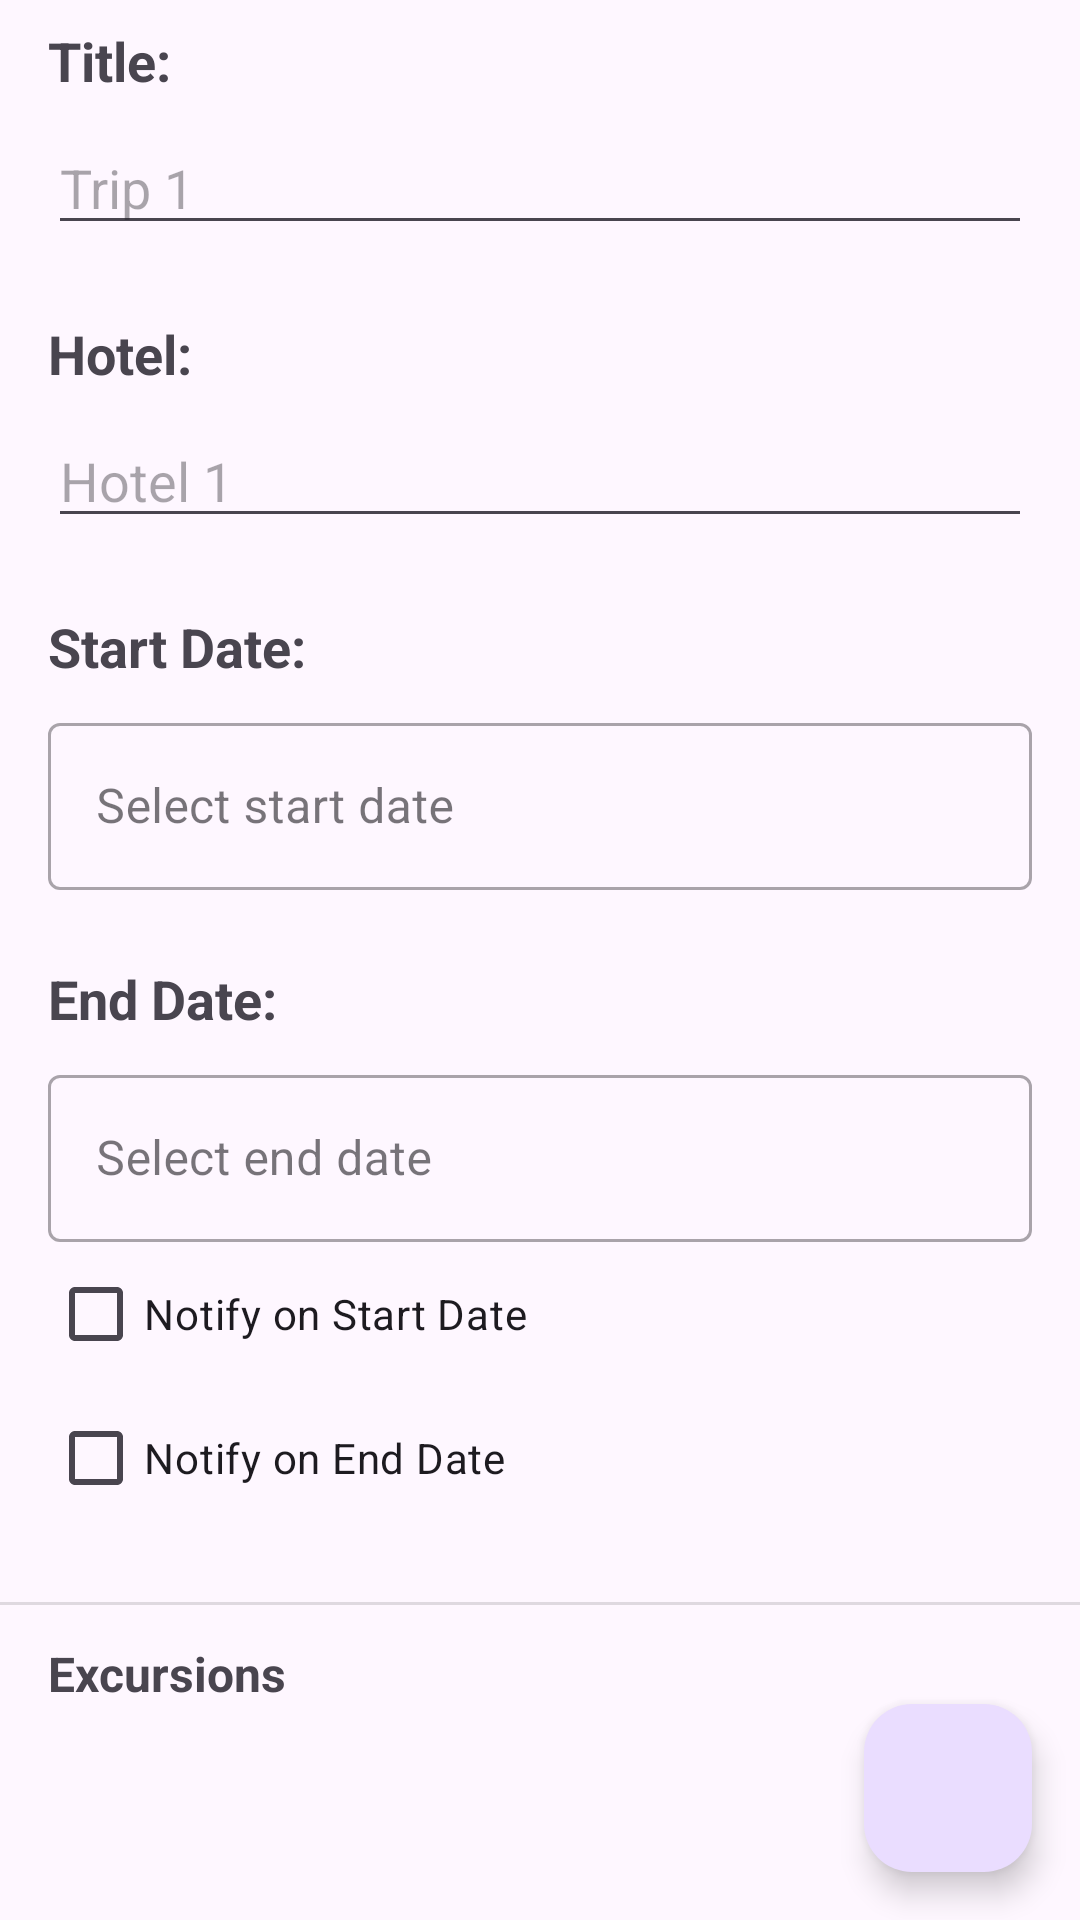

Android layout source for this screen:
<!-- AndroidManifest.xml: application theme Theme.D424TripPlanner -->
<!-- res/layout/activity_trip_details.xml -->
<?xml version="1.0" encoding="utf-8"?>
<androidx.constraintlayout.widget.ConstraintLayout xmlns:android="http://schemas.android.com/apk/res/android"
    xmlns:app="http://schemas.android.com/apk/res-auto"
    xmlns:tools="http://schemas.android.com/tools"
    android:id="@+id/main"
    android:layout_width="match_parent"
    android:layout_height="match_parent"
    tools:context=".UI.TripDetails">

    <ScrollView
        android:id="@+id/scrollView"
        android:layout_width="0dp"
        android:layout_height="wrap_content"
        android:maxHeight="400dp"
        app:layout_constraintEnd_toEndOf="parent"
        app:layout_constraintStart_toStartOf="parent"
        app:layout_constraintTop_toTopOf="parent">


        
        <LinearLayout
            android:layout_width="match_parent"
            android:layout_height="wrap_content"
            android:orientation="vertical"
            android:paddingStart="16dp"
            android:paddingEnd="16dp"
            android:paddingBottom="16dp">


            
            <TextView
                android:layout_width="match_parent"
                android:layout_height="wrap_content"
                android:layout_marginTop="8dp"
                android:text="Title:"
                android:textSize="18sp"
                android:textStyle="bold" />

            <EditText
                android:id="@+id/titletext"
                android:layout_width="match_parent"
                android:layout_height="wrap_content"
                android:layout_marginTop="8dp"
                android:hint="Trip 1"
                android:inputType="textCapWords" />

            
            <TextView
                android:layout_width="match_parent"
                android:layout_height="wrap_content"
                android:layout_marginTop="24dp"
                android:text="Hotel:"
                android:textSize="18sp"
                android:textStyle="bold" />

            <EditText
                android:id="@+id/hoteltext"
                android:layout_width="match_parent"
                android:layout_height="wrap_content"
                android:layout_marginTop="8dp"
                android:hint="Hotel 1"
                android:inputType="textCapWords" />

            
            <TextView
                android:layout_width="match_parent"
                android:layout_height="wrap_content"
                android:layout_marginTop="24dp"
                android:text="Start Date:"
                android:textSize="18sp"
                android:textStyle="bold" />

            <com.google.android.material.textfield.TextInputLayout
                style="@style/Widget.MaterialComponents.TextInputLayout.OutlinedBox"
                android:layout_width="match_parent"
                android:layout_height="wrap_content"
                android:layout_marginTop="8dp">

                <com.google.android.material.textfield.TextInputEditText
                    android:id="@+id/startDateText"
                    android:layout_width="match_parent"
                    android:layout_height="wrap_content"
                    android:clickable="true"
                    android:cursorVisible="false"
                    android:focusableInTouchMode="true"
                    android:hint="Select start date"
                    android:inputType="none" />
            </com.google.android.material.textfield.TextInputLayout>

            
            <TextView
                android:layout_width="match_parent"
                android:layout_height="wrap_content"
                android:layout_marginTop="24dp"
                android:text="End Date:"
                android:textSize="18sp"
                android:textStyle="bold" />

            <com.google.android.material.textfield.TextInputLayout
                style="@style/Widget.MaterialComponents.TextInputLayout.OutlinedBox"
                android:layout_width="match_parent"
                android:layout_height="wrap_content"
                android:layout_marginTop="8dp">

                <com.google.android.material.textfield.TextInputEditText
                    android:id="@+id/endDateText"
                    android:layout_width="match_parent"
                    android:layout_height="wrap_content"
                    android:clickable="true"
                    android:cursorVisible="false"
                    android:focusableInTouchMode="true"
                    android:hint="Select end date"
                    android:inputType="none" />
            </com.google.android.material.textfield.TextInputLayout>

            <CheckBox
                android:id="@+id/checkboxNotifyStart"
                android:layout_width="wrap_content"
                android:layout_height="wrap_content"
                android:text="Notify on Start Date" />

            <CheckBox
                android:id="@+id/checkboxNotifyEnd"
                android:layout_width="wrap_content"
                android:layout_height="wrap_content"
                android:text="Notify on End Date" />

        </LinearLayout>
    </ScrollView>


    
    <View
        android:id="@+id/excursionSectionDivider"
        android:layout_width="0dp"
        android:layout_height="1dp"
        android:layout_marginTop="8dp"
        android:background="?android:attr/listDivider"
        app:layout_constraintEnd_toEndOf="parent"
        app:layout_constraintStart_toStartOf="parent"
        app:layout_constraintTop_toBottomOf="@id/scrollView" />

    <TextView
        android:id="@+id/excursionSectionLabel"
        android:layout_width="0dp"
        android:layout_height="wrap_content"
        android:paddingStart="16dp"
        android:paddingTop="12dp"
        android:paddingEnd="16dp"
        android:paddingBottom="8dp"
        android:text="Excursions"
        android:textSize="16sp"
        android:textStyle="bold"
        app:layout_constraintEnd_toEndOf="parent"
        app:layout_constraintStart_toStartOf="parent"
        app:layout_constraintTop_toBottomOf="@id/excursionSectionDivider" />


    
    <androidx.recyclerview.widget.RecyclerView
        android:id="@+id/recyclerViewExcursions"
        android:layout_width="0dp"
        android:layout_height="0dp"
        android:clipToPadding="false"
        android:paddingStart="8dp"
        android:paddingEnd="8dp"
        android:paddingBottom="8dp"
        app:layout_constraintBottom_toTopOf="@id/tripDetailsFloatingActionButton"
        app:layout_constraintEnd_toEndOf="parent"
        app:layout_constraintStart_toStartOf="parent"
        app:layout_constraintTop_toBottomOf="@id/excursionSectionLabel"
        tools:itemCount="3" />


    
    <com.google.android.material.floatingactionbutton.FloatingActionButton
        android:id="@+id/tripDetailsFloatingActionButton"
        android:layout_width="wrap_content"
        android:layout_height="wrap_content"
        android:layout_margin="16dp"
        android:clickable="true"
        app:layout_constraintBottom_toBottomOf="parent"
        app:layout_constraintEnd_toEndOf="parent"
        app:srcCompat="@drawable/add" />

</androidx.constraintlayout.widget.ConstraintLayout>
<!-- resources referenced by this layout -->
<resources>
  <style name="Theme.D424TripPlanner" parent="Base.Theme.D424TripPlanner" />
  <style name="Base.Theme.D424TripPlanner" parent="Theme.Material3.DayNight">
          
      </style>
</resources>
